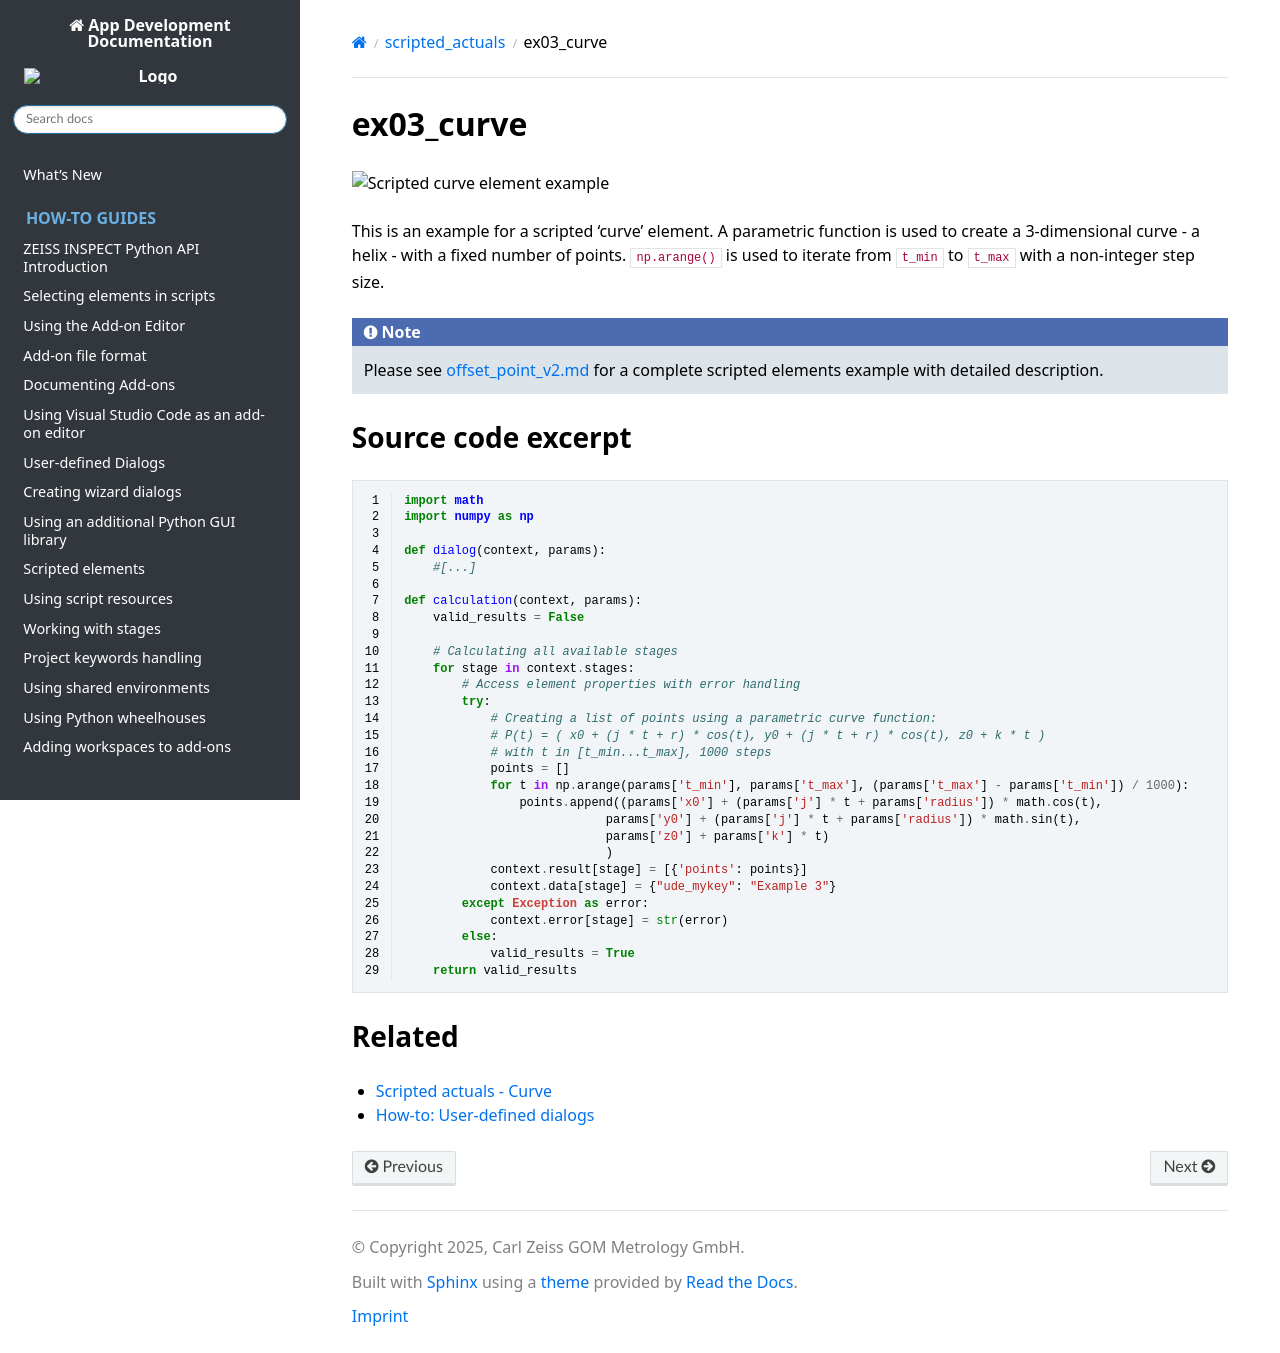

repository: ZEISS/zeiss-inspect-app-api · page: 2023/python_examples/scripted_actuals/ex03_curve.html · generator: sphinx

# ex03_curve

![Scripted curve element example](ex03_curve.png)

This is an example for a scripted 'curve' element. A parametric function is used to create a 3-dimensional curve - a helix - with a fixed number of points. `np.arange()` is used to iterate from `t_min` to `t_max` with a non-integer step size.

```{note}
Please see [offset_point_v2.md](offset_point_v2.md) for a complete scripted elements example with detailed description.
```


## Source code excerpt

```{code-block} python
---
linenos:
---
import math
import numpy as np

def dialog(context, params):
    #[...]
    
def calculation(context, params):
    valid_results = False

    # Calculating all available stages
    for stage in context.stages:
        # Access element properties with error handling
        try:
            # Creating a list of points using a parametric curve function:
            # P(t) = ( x0 + (j * t + r) * cos(t), y0 + (j * t + r) * cos(t), z0 + k * t )
            # with t in [t_min...t_max], 1000 steps
            points = []
            for t in np.arange(params['t_min'], params['t_max'], (params['t_max'] - params['t_min']) / 1000):
                points.append((params['x0'] + (params['j'] * t + params['radius']) * math.cos(t),
                            params['y0'] + (params['j'] * t + params['radius']) * math.sin(t),
                            params['z0'] + params['k'] * t)
                            )
            context.result[stage] = [{'points': points}]
            context.data[stage] = {"ude_mykey": "Example 3"}
        except Exception as error:
            context.error[stage] = str(error)
        else:
            valid_results = True
    return valid_results
```

## Related

* [Scripted actuals - Curve](../../python_api/scripted_elements_api.md#curve)
* [How-to: User-defined dialogs](../../howtos/python_api_introduction/user_defined_dialogs.md)
